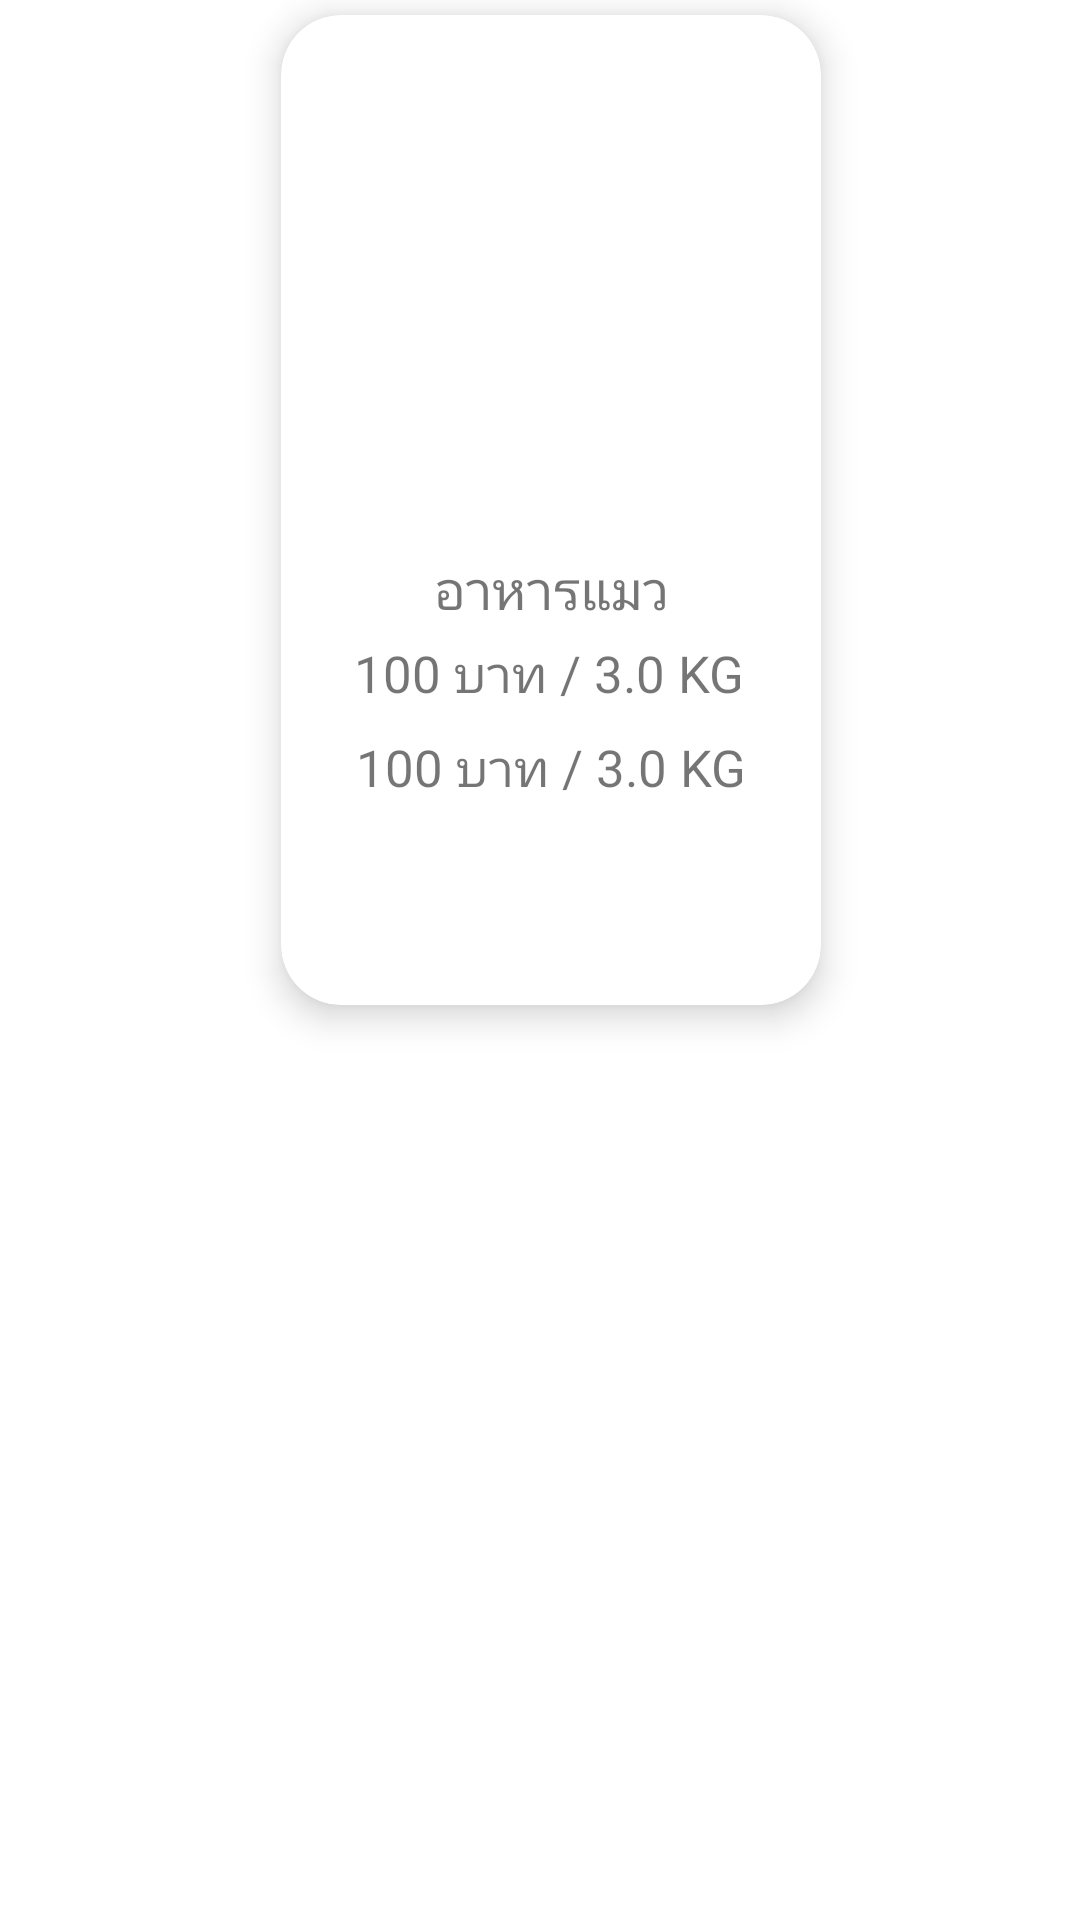

Produce the Android XML layout that renders to this screen, including the resource entries it uses.
<!-- AndroidManifest.xml: application theme Theme.Foodpetshop -->
<!-- res/layout/static_rv_cartlistitem.xml -->
<?xml version="1.0" encoding="utf-8"?>
<androidx.constraintlayout.widget.ConstraintLayout
    xmlns:android="http://schemas.android.com/apk/res/android"
    xmlns:app="http://schemas.android.com/apk/res-auto"
    xmlns:tools="http://schemas.android.com/tools"
    android:layout_width="match_parent"
    android:layout_height="350dp">

    <androidx.cardview.widget.CardView
        android:id="@+id/cardviewlist"
        android:layout_width="180dp"
        android:layout_height="330dp"
        android:layout_marginStart="15dp"
        android:layout_marginTop="5dp"
        android:layout_marginEnd="8dp"
        android:background="@color/white"
        app:cardCornerRadius="20dp"
        app:cardElevation="7dp"
        app:contentPadding="15dp"
        app:layout_constraintEnd_toEndOf="parent"
        app:layout_constraintStart_toStartOf="parent"
        app:layout_constraintTop_toTopOf="parent">

        <androidx.constraintlayout.widget.ConstraintLayout
            android:layout_width="match_parent"
            android:layout_height="300dp">

            <ImageView
                android:id="@+id/imageItem"
                android:layout_width="150dp"
                android:layout_height="160dp"
                android:layout_gravity="center"
                app:layout_constraintBottom_toBottomOf="parent"
                app:layout_constraintEnd_toEndOf="parent"
                app:layout_constraintStart_toStartOf="parent"
                app:layout_constraintTop_toTopOf="parent"
                app:layout_constraintVertical_bias="0.0"
                app:srcCompat="@drawable/ic_launcher_foreground" />

            <TextView
                android:id="@+id/textName"
                android:layout_width="wrap_content"
                android:layout_height="wrap_content"
                android:layout_marginTop="4dp"
                android:fontFamily="@font/kanit"
                android:text="อาหารแมว"
                android:textAlignment="center"
                android:textSize="18dp"
                app:layout_constraintEnd_toEndOf="parent"
                app:layout_constraintStart_toStartOf="parent"
                app:layout_constraintTop_toBottomOf="@+id/imageItem" />

            <TextView
                android:id="@+id/textAmount"
                android:layout_width="wrap_content"
                android:layout_height="wrap_content"
                android:layout_marginTop="4dp"
                android:fontFamily="@font/kanit"
                android:gravity="center"
                android:text="100 บาท / 3.0 KG"
                android:textAlignment="center"
                android:textSize="17dp"
                app:layout_constraintEnd_toEndOf="@+id/textName"
                app:layout_constraintHorizontal_bias="0.516"
                app:layout_constraintStart_toStartOf="@+id/textName"
                app:layout_constraintTop_toBottomOf="@+id/textName" />

            <TextView
                android:id="@+id/textTotalPrice"
                android:layout_width="wrap_content"
                android:layout_height="wrap_content"
                android:layout_marginTop="8dp"
                android:fontFamily="@font/kanit"
                android:gravity="center"
                android:text="100 บาท / 3.0 KG"
                android:textAlignment="center"
                android:textSize="17dp"
                app:layout_constraintEnd_toEndOf="parent"
                app:layout_constraintStart_toStartOf="parent"
                app:layout_constraintTop_toBottomOf="@+id/textAmount" />

        </androidx.constraintlayout.widget.ConstraintLayout>

    </androidx.cardview.widget.CardView>

</androidx.constraintlayout.widget.ConstraintLayout>
<!-- resources referenced by this layout -->
<resources>
  <color name="white">#FFFFFFFF</color>
  <style name="Theme.Foodpetshop" parent="Theme.MaterialComponents.DayNight.NoActionBar">
          
          <item name="colorPrimary">@color/purple_500</item>
          <item name="colorPrimaryVariant">@color/purple_700</item>
          <item name="colorOnPrimary">@color/white</item>
          
          <item name="colorSecondary">@color/teal_200</item>
          <item name="colorSecondaryVariant">@color/teal_700</item>
          <item name="colorOnSecondary">@color/black</item>
          
          <item name="android:statusBarColor" tools:targetApi="l">?attr/colorPrimaryVariant</item>
          
      </style>
  <color name="purple_500">#FF6200EE</color>
  <color name="purple_700">#FF3700B3</color>
  <color name="teal_200">#FF03DAC5</color>
  <color name="teal_700">#FF018786</color>
  <color name="black">#FF000000</color>
</resources>
